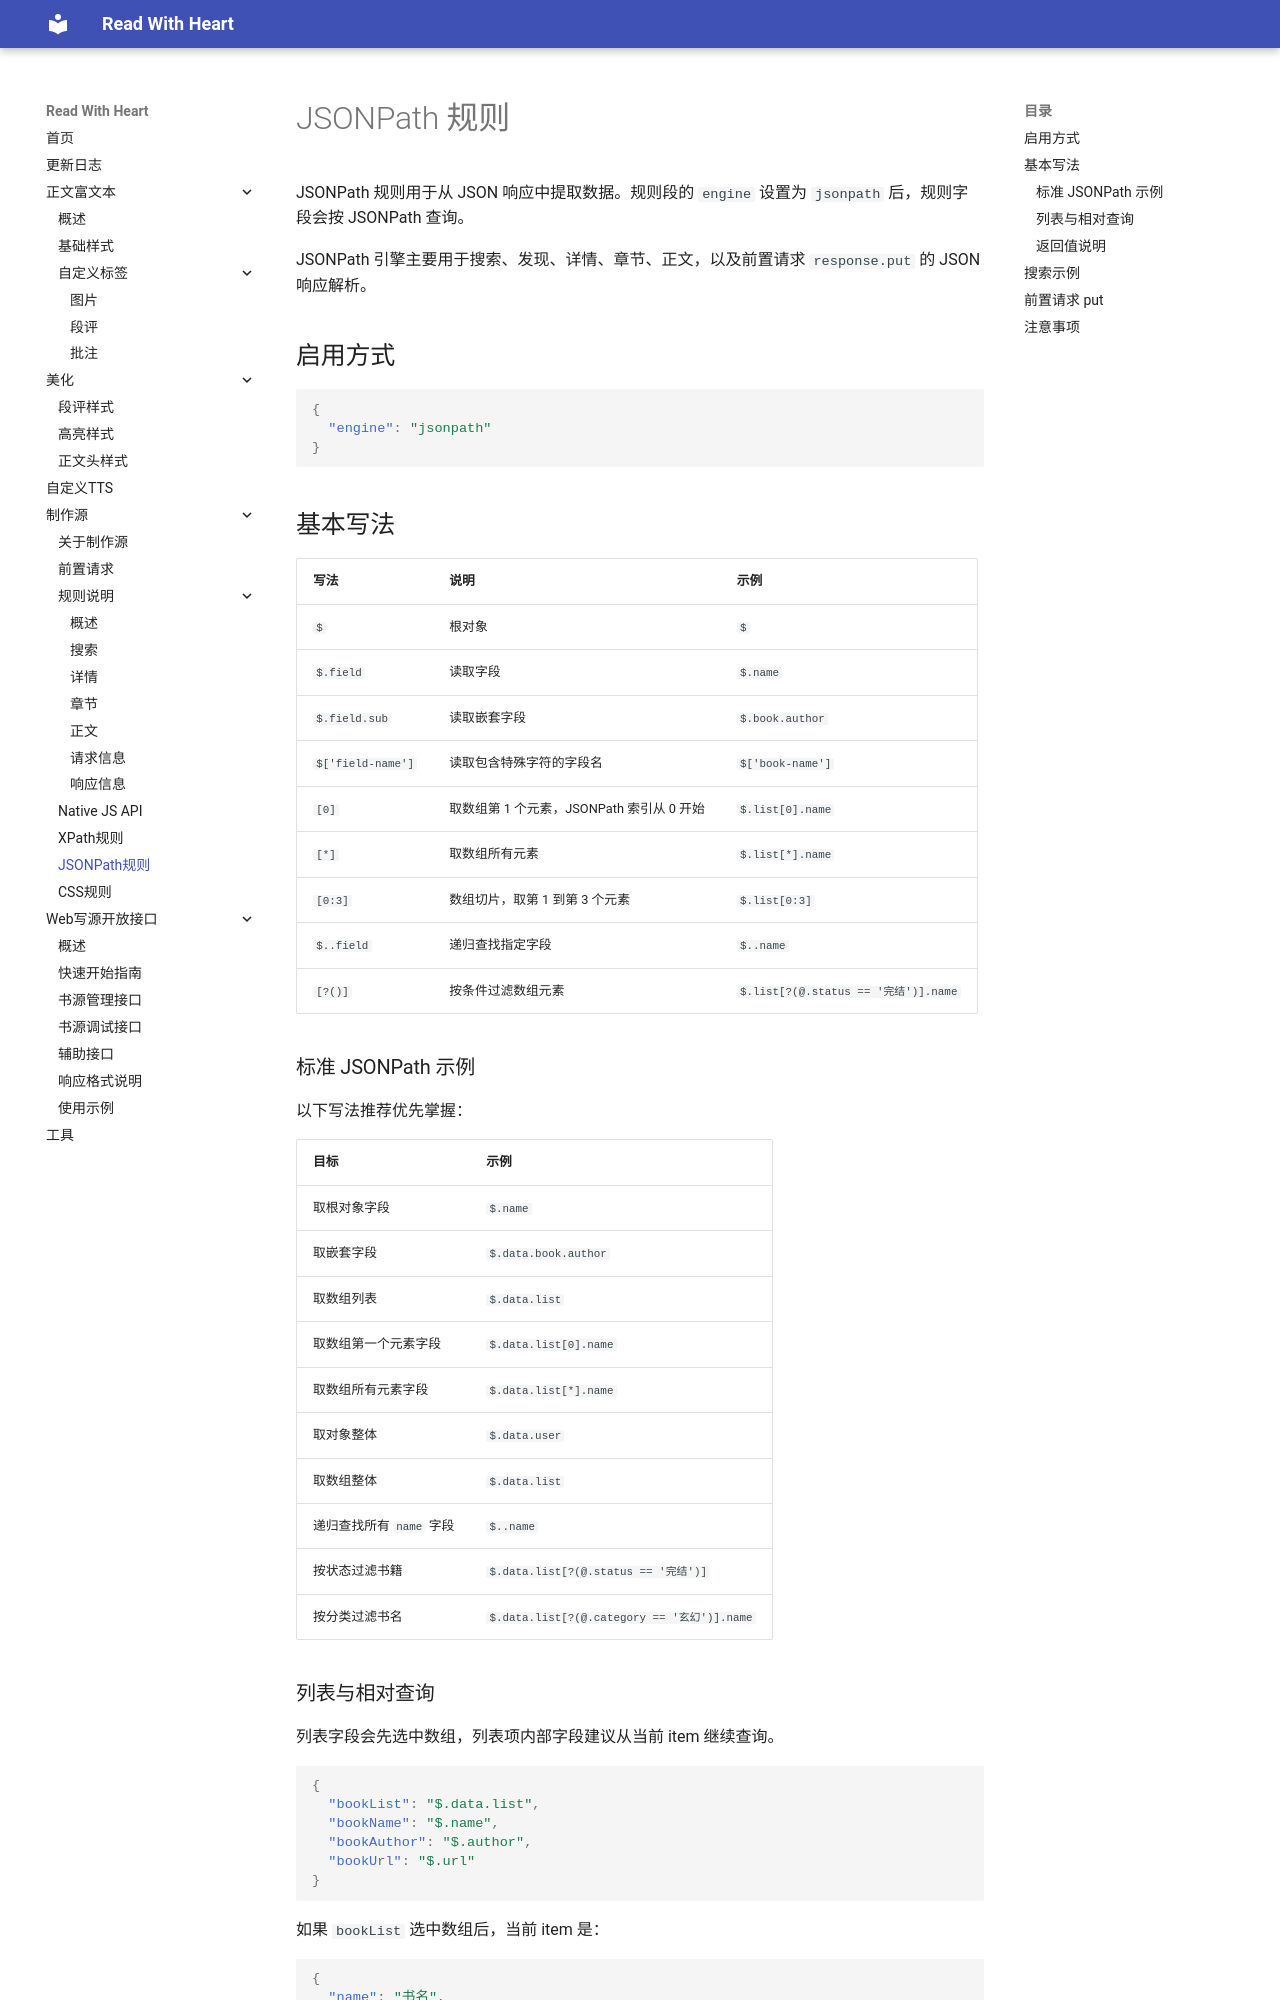

repository: freenovel123/read-with-heart-docs · page: 制作源/rule-jsonpath/index.html · generator: mkdocs

# JSONPath 规则

JSONPath 规则用于从 JSON 响应中提取数据。规则段的 `engine` 设置为 `jsonpath` 后，规则字段会按 JSONPath 查询。

JSONPath 引擎主要用于搜索、发现、详情、章节、正文，以及前置请求 `response.put` 的 JSON 响应解析。

## 启用方式

```json
{
  "engine": "jsonpath"
}
```

## 基本写法

| 写法 | 说明 | 示例 |
| --- | --- | --- |
| `$` | 根对象 | `$` |
| `$.field` | 读取字段 | `$.name` |
| `$.field.sub` | 读取嵌套字段 | `$.book.author` |
| `$['field-name']` | 读取包含特殊字符的字段名 | `$['book-name']` |
| `[0]` | 取数组第 1 个元素，JSONPath 索引从 0 开始 | `$.list[0].name` |
| `[*]` | 取数组所有元素 | `$.list[*].name` |
| `[0:3]` | 数组切片，取第 1 到第 3 个元素 | `$.list[0:3]` |
| `$..field` | 递归查找指定字段 | `$..name` |
| `[?()]` | 按条件过滤数组元素 | `$.list[?(@.status == '完结')].name` |

### 标准 JSONPath 示例

以下写法推荐优先掌握：

| 目标 | 示例 |
| --- | --- |
| 取根对象字段 | `$.name` |
| 取嵌套字段 | `$.data.book.author` |
| 取数组列表 | `$.data.list` |
| 取数组第一个元素字段 | `$.data.list[0].name` |
| 取数组所有元素字段 | `$.data.list[*].name` |
| 取对象整体 | `$.data.user` |
| 取数组整体 | `$.data.list` |
| 递归查找所有 `name` 字段 | `$..name` |
| 按状态过滤书籍 | `$.data.list[?(@.status == '完结')]` |
| 按分类过滤书名 | `$.data.list[?(@.category == '玄幻')].name` |
